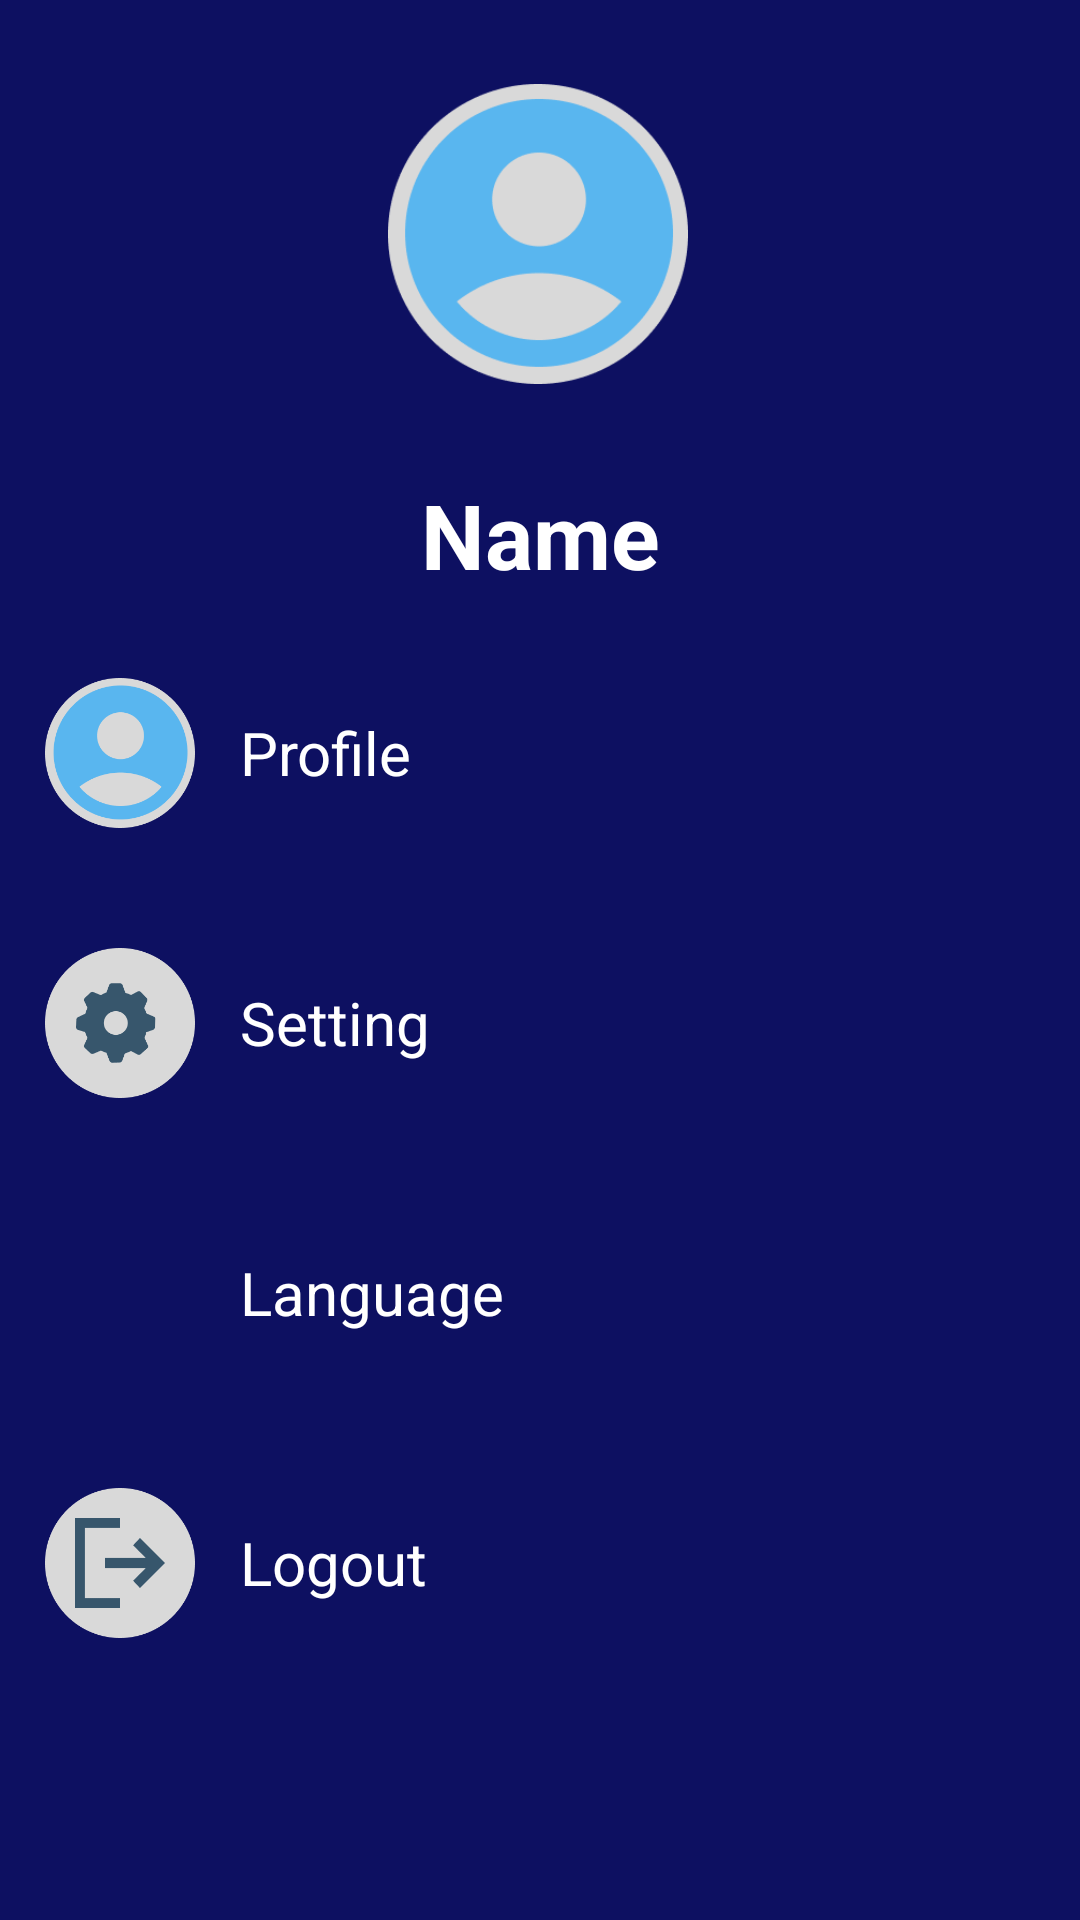

This screen was rendered from an Android layout file. Write that file and the resources it references.
<!-- AndroidManifest.xml: application theme Theme.MAD_PROJECT -->
<!-- res/layout/activity_profile_page.xml -->
<?xml version="1.0" encoding="utf-8"?>
<FrameLayout xmlns:android="http://schemas.android.com/apk/res/android"
    xmlns:app="http://schemas.android.com/apk/res-auto"
    xmlns:tools="http://schemas.android.com/tools"
    android:id="@+id/main"
    android:layout_width="match_parent"
    android:layout_height="match_parent"
    tools:context=".Profile_page">

    <androidx.constraintlayout.widget.ConstraintLayout
        android:layout_width="match_parent"
        android:layout_height="match_parent"
        android:background="#0D1061"
        tools:ignore="ExtraText">
        <ImageView
            android:id="@+id/acount"
            android:layout_width="100dp"
            android:layout_height="100dp"
            android:layout_marginTop="28dp"
            android:backgroundTint="#FFFFFF"
            android:foregroundTint="#FFFFFF"
            android:src="@drawable/profile_icon"
            app:layout_constraintEnd_toEndOf="parent"
            app:layout_constraintHorizontal_bias="0.498"
            app:layout_constraintStart_toStartOf="parent"
            app:layout_constraintTop_toTopOf="parent"
            />

        <TextView
            android:id="@+id/textname"
            android:layout_width="173dp"
            android:layout_height="43dp"
            android:layout_marginVertical="30dp"
            android:gravity="center_horizontal"
            android:text="@string/title_name"
            android:textColor="@color/white"
            android:textSize="30dp"
            android:textStyle="bold"
            app:layout_constraintEnd_toEndOf="parent"
            app:layout_constraintStart_toStartOf="parent"
            app:layout_constraintTop_toBottomOf="@+id/acount" />

        <LinearLayout
            android:id="@+id/group_profile"
            android:layout_width="match_parent"
            android:layout_height="wrap_content"
            android:gravity="center_vertical"
            android:orientation="horizontal"
            android:layout_marginVertical="10dp"
            android:padding="10dp"
            app:layout_constraintEnd_toEndOf="parent"
            app:layout_constraintStart_toStartOf="parent"
            app:layout_constraintTop_toBottomOf="@+id/textname">

            <ImageView
                android:layout_width="60dp"
                android:layout_height="60dp"
                android:padding="5dp"
                android:src="@drawable/profile_icon" />

            <TextView
                android:layout_width="wrap_content"
                android:layout_height="wrap_content"
                android:layout_marginLeft="10dp"
                android:text="@string/title_Profile"
                android:textColor="@color/white"
                android:textSize="20dp"

                />
        </LinearLayout>

        <LinearLayout
            android:id="@+id/group_setting"
            android:layout_width="match_parent"
            android:layout_height="wrap_content"
            android:gravity="center_vertical"
            android:orientation="horizontal"
            android:padding="10dp"
            android:layout_marginVertical="10dp"
            app:layout_constraintEnd_toEndOf="parent"
            app:layout_constraintStart_toStartOf="parent"
            app:layout_constraintTop_toBottomOf="@+id/group_profile">

            <ImageView
                android:layout_width="60dp"
                android:layout_height="60dp"
                android:padding="5dp"
                android:src="@drawable/setting_icon" />

            <TextView
                android:layout_width="wrap_content"
                android:layout_height="wrap_content"
                android:layout_marginLeft="10dp"
                android:text="@string/title_Setting"
                android:textColor="@color/white"
                android:textSize="20dp"

                />
        </LinearLayout>
        <LinearLayout
            android:id="@+id/group_Language"
            android:layout_width="match_parent"
            android:layout_height="wrap_content"
            android:gravity="center_vertical"
            android:orientation="horizontal"
            android:padding="10dp"
            app:layout_constraintEnd_toEndOf="parent"
            app:layout_constraintStart_toStartOf="parent"
            android:layout_marginVertical="10dp"
            app:layout_constraintTop_toBottomOf="@+id/group_setting">

            <ImageView
                android:layout_width="60dp"
                android:layout_height="60dp"
                android:padding="5dp"
                android:src="@drawable/baseline_language_24"
                app:tint="@color/white"
                />

            <TextView
                android:layout_width="wrap_content"
                android:layout_height="wrap_content"
                android:layout_marginLeft="10dp"
                android:text="@string/title_Language"
                android:textColor="@color/white"
                android:textSize="20dp"

                />
        </LinearLayout>
        <LinearLayout
            android:id="@+id/group_Logout"
            android:layout_width="match_parent"
            android:layout_height="wrap_content"
            android:gravity="center_vertical"
            android:orientation="horizontal"
            android:padding="10dp"
            app:layout_constraintEnd_toEndOf="parent"
            app:layout_constraintStart_toStartOf="parent"
            android:layout_marginVertical="10dp"
            app:layout_constraintTop_toBottomOf="@+id/group_Language">

            <ImageView
                android:layout_width="60dp"
                android:layout_height="60dp"
                android:padding="5dp"
                android:src="@drawable/logout_icon" />

            <TextView
                android:layout_width="wrap_content"
                android:layout_height="wrap_content"
                android:layout_marginLeft="10dp"
                android:text="@string/title_Logout"
                android:textColor="@color/white"
                android:textSize="20dp"
                />
        </LinearLayout>


    </androidx.constraintlayout.widget.ConstraintLayout>

</FrameLayout>
<!-- resources referenced by this layout -->
<resources>
  <color name="white">#FFFFFFFF</color>
  <!-- drawable logout_icon: png bitmap (drawable, 4540 bytes) -->
  <!-- drawable profile_icon: png bitmap (drawable, 6778 bytes) -->
  <!-- drawable setting_icon: png bitmap (drawable, 5182 bytes) -->
  <string name="title_Language">Language</string>
  <string name="title_Logout">Logout</string>
  <string name="title_Profile">Profile</string>
  <string name="title_Setting">Setting</string>
  <string name="title_name">Name</string>
  <style name="Theme.MAD_PROJECT" parent="Base.Theme.MAD_PROJECT" />
  <style name="Base.Theme.MAD_PROJECT" parent="Theme.Material3.Light.NoActionBar">
          
          
      </style>
</resources>
